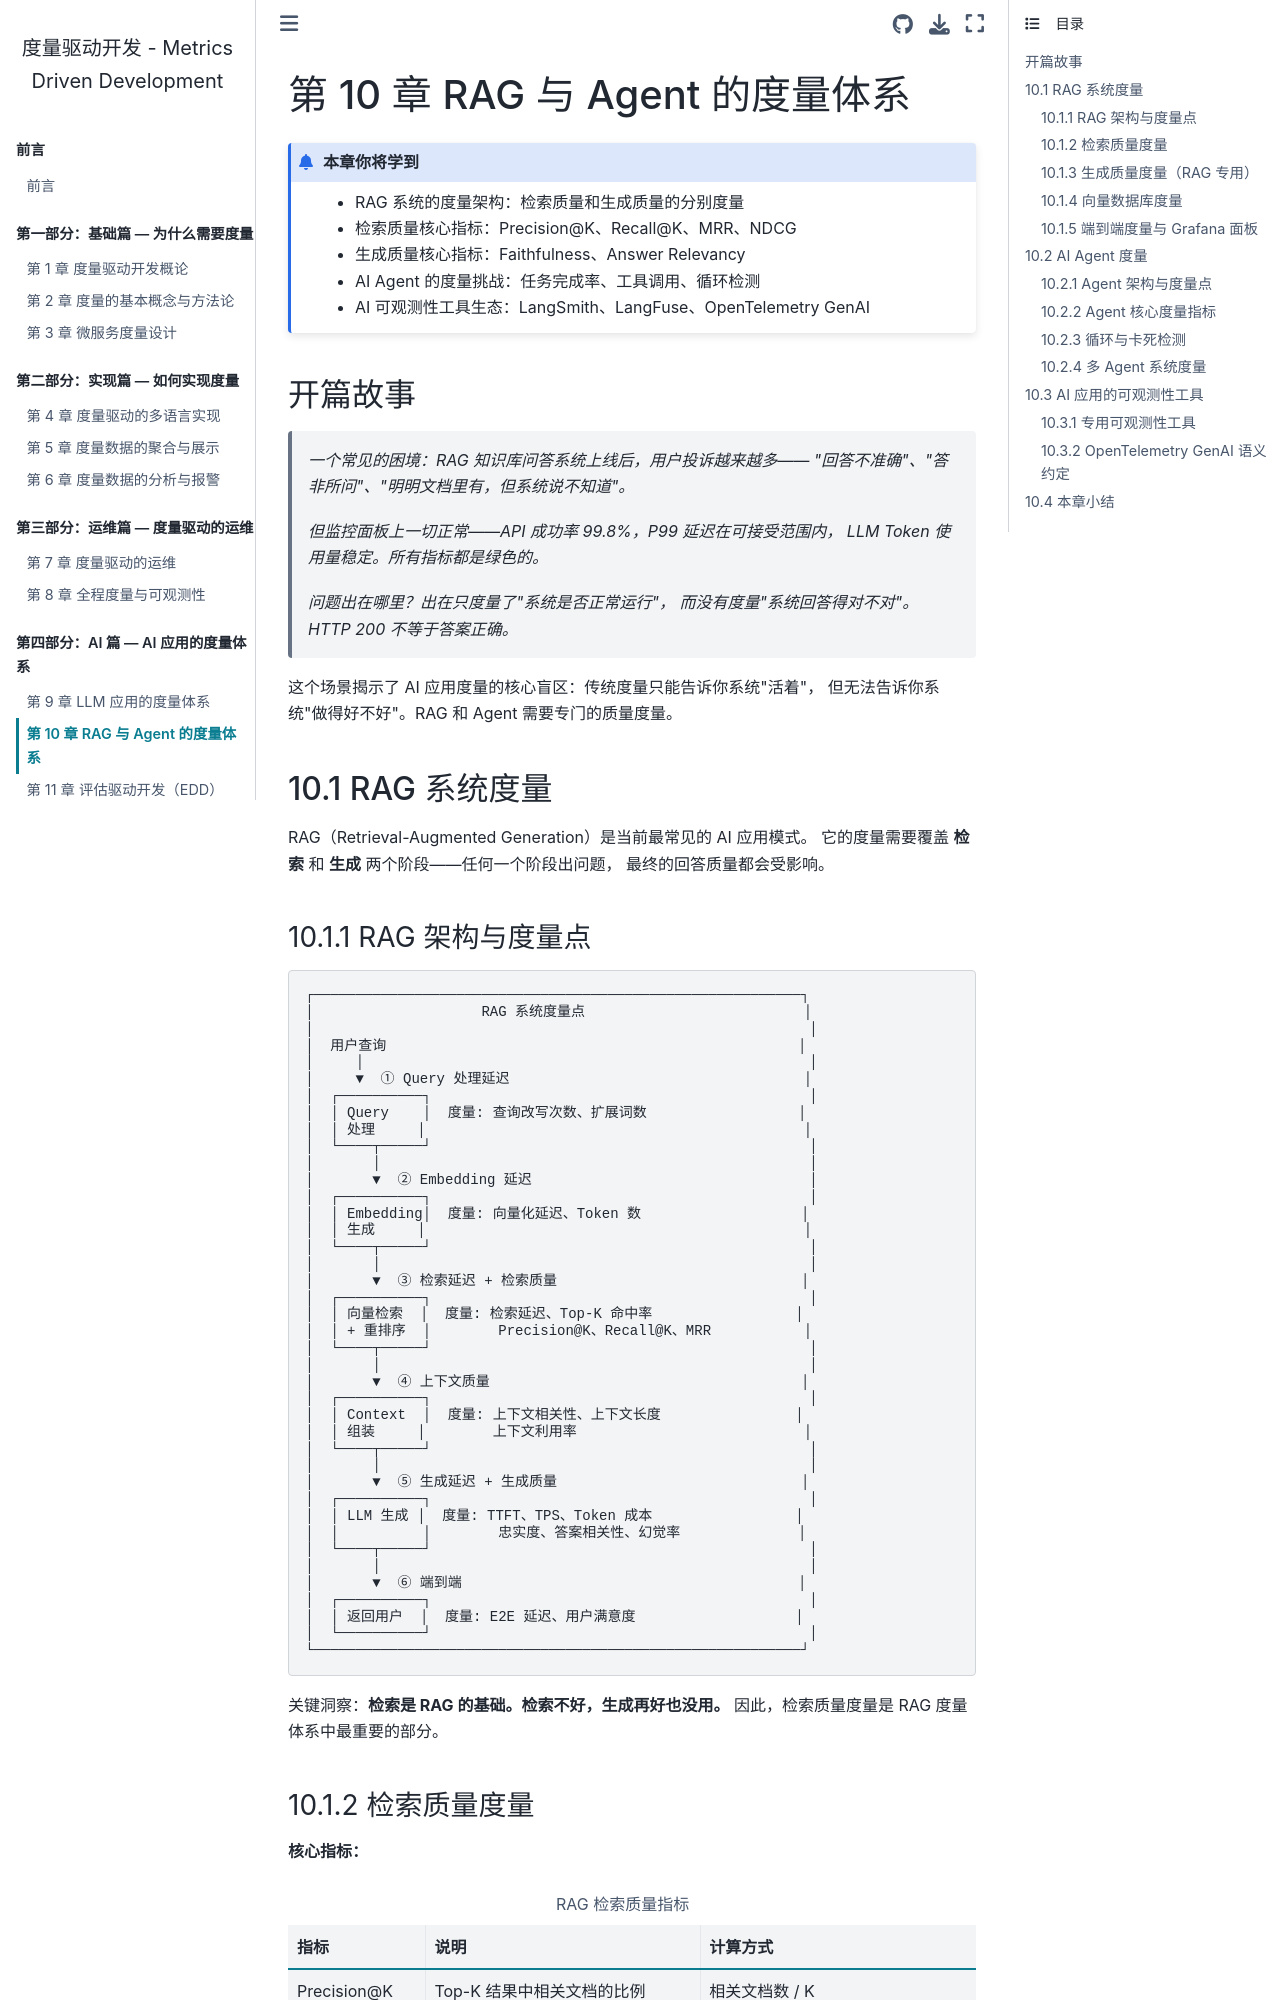

repository: walterfan/mdd · page: chapter10.html · generator: sphinx

.. _chapter10:

====================================
第 10 章 RAG 与 Agent 的度量体系
====================================

.. admonition:: 本章你将学到

   - RAG 系统的度量架构：检索质量和生成质量的分别度量
   - 检索质量核心指标：Precision@K、Recall@K、MRR、NDCG
   - 生成质量核心指标：Faithfulness、Answer Relevancy
   - AI Agent 的度量挑战：任务完成率、工具调用、循环检测
   - AI 可观测性工具生态：LangSmith、LangFuse、OpenTelemetry GenAI


开篇故事
========

   *一个常见的困境：RAG 知识库问答系统上线后，用户投诉越来越多——
   "回答不准确"、"答非所问"、"明明文档里有，但系统说不知道"。*

   *但监控面板上一切正常——API 成功率 99.8%，P99 延迟在可接受范围内，
   LLM Token 使用量稳定。所有指标都是绿色的。*

   *问题出在哪里？出在只度量了"系统是否正常运行"，
   而没有度量"系统回答得对不对"。HTTP 200 不等于答案正确。*

这个场景揭示了 AI 应用度量的核心盲区：传统度量只能告诉你系统"活着"，
但无法告诉你系统"做得好不好"。RAG 和 Agent 需要专门的质量度量。


10.1 RAG 系统度量
==================

RAG（Retrieval-Augmented Generation）是当前最常见的 AI 应用模式。
它的度量需要覆盖 **检索** 和 **生成** 两个阶段——任何一个阶段出问题，
最终的回答质量都会受影响。
